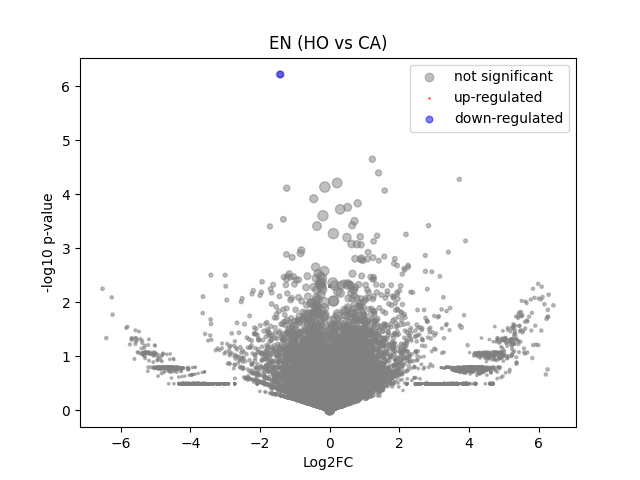

The file beside this chart, header and first rows:
	gene	expression_1	expression_2	log2FC	-log10 p-val	significant
0	MIR1302-2HG	-5.820766e-10	-3.4924597e-10	3.4396527e-07	2.299	0
1	FAM138A	-5.820766e-10	-3.4924597e-10	3.4396527e-07	2.299	0
2	OR4F5	-5.820766e-10	-3.4924597e-10	3.4396527e-07	2.299	0
3	AL627309.1	-5.820766e-10	-3.4924597e-10	3.4396527e-07	2.299	0
4	AL627309.3	-5.820766e-10	-3.4924597e-10	3.4396527e-07	2.299	0
5	AL627309.2	-5.820766e-10	-3.4924597e-10	3.4396527e-07	2.299	0
6	AL627309.5	0.008465	0.03178	1.792	0.594	0
7	AL627309.4	-5.820766e-10	0.00758	3.101	0.4941	0
8	AP006222.2	-5.820766e-10	-3.4924597e-10	3.4396527e-07	2.299	0
9	AL732372.1	-5.820766e-10	-3.4924597e-10	3.4396527e-07	2.299	0
10	OR4F29	-5.820766e-10	-3.4924597e-10	3.4396527e-07	2.299	0
11	AC114498.1	-5.820766e-10	-3.4924597e-10	3.4396527e-07	2.299	0
12	OR4F16	-5.820766e-10	-3.4924597e-10	3.4396527e-07	2.299	0
13	AL669831.2	-5.820766e-10	-3.4924597e-10	3.4396527e-07	2.299	0
14	LINC01409	0.03031	0.03152	0.05453	0.01596	0
15	FAM87B	-5.820766e-10	-3.4924597e-10	3.4396527e-07	2.299	0
16	LINC01128	0.1286	0.1032	-0.3148	0.2188	0
17	LINC00115	-5.820766e-10	0.01986	4.383	1.032	0
18	FAM41C	-5.820766e-10	0.004667	2.503	0.4941	0
19	AL645608.6	-5.820766e-10	-3.4924597e-10	3.4396527e-07	2.299	0
20	AL645608.2	-5.820766e-10	-3.4924597e-10	3.4396527e-07	2.299	0
21	AL645608.4	-5.820766e-10	-3.4924597e-10	3.4396527e-07	2.299	0
22	LINC02593	-5.820766e-10	-3.4924597e-10	3.4396527e-07	2.299	0
23	SAMD11	0.03246	-3.4924597e-10	-5.065	0.8948	0
24	NOC2L	0.2787	0.2481	-0.1675	0.175	0
25	KLHL17	0.08793	0.02821	-1.606	0.9083	0
26	PLEKHN1	-5.820766e-10	0.01162	3.657	0.4941	0
27	PERM1	-5.820766e-10	-3.4924597e-10	3.4396527e-07	2.299	0
28	AL645608.7	-5.820766e-10	0.01374	3.882	0.4941	0
29	HES4	0.4428	0.461	0.05777	0.07486	0
30	ISG15	0.263	0.259	-0.02198	0.02082	0
31	AL645608.1	-5.820766e-10	-3.4924597e-10	3.4396527e-07	2.299	0
32	AGRN	0.2803	0.2607	-0.1043	0.1041	0
33	AL645608.5	-5.820766e-10	-3.4924597e-10	3.4396527e-07	2.299	0
34	AL645608.8	-5.820766e-10	-3.4924597e-10	3.4396527e-07	2.299	0
35	RNF223	-5.820766e-10	-3.4924597e-10	3.4396527e-07	2.299	0
36	C1orf159	0.04345	0.01394	-1.573	0.6564	0
37	AL390719.3	-5.820766e-10	-3.4924597e-10	3.4396527e-07	2.299	0
38	LINC01342	-5.820766e-10	-3.4924597e-10	3.4396527e-07	2.299	0
39	AL390719.2	-5.820766e-10	-3.4924597e-10	3.4396527e-07	2.299	0
40	TTLL10-AS1	-5.820766e-10	-3.4924597e-10	3.4396527e-07	2.299	0
41	TTLL10	-5.820766e-10	-3.4924597e-10	3.4396527e-07	2.299	0
42	TNFRSF18	-5.820766e-10	-3.4924597e-10	3.4396527e-07	2.299	0
43	TNFRSF4	0.04558	0.04677	0.03644	0.0136	0
44	SDF4	0.5964	0.5849	-0.02808	0.04537	0
45	B3GALT6	0.1984	0.1606	-0.3039	0.284	0
46	C1QTNF12	0.01471	-3.4924597e-10	-3.974	0.4937	0
47	AL162741.1	-5.820766e-10	-3.4924597e-10	3.4396527e-07	2.299	0
48	UBE2J2	0.3339	0.2874	-0.2157	0.285	0
49	LINC01786	-5.820766e-10	-3.4924597e-10	3.4396527e-07	2.299	0
50	SCNN1D	0.007894	-3.4924597e-10	-3.153	0.4937	0
51	ACAP3	0.1049	0.07762	-0.4299	0.2726	0
52	PUSL1	0.0886	0.1598	0.844	0.8763	0
53	INTS11	0.2497	0.2504	0.0044	0.003817	0
54	AL139287.1	0.01344	-3.4924597e-10	-3.852	0.4937	0
55	CPTP	0.07552	0.08884	0.2314	0.1251	0
56	TAS1R3	-5.820766e-10	0.01057	3.533	0.4941	0
57	DVL1	0.1213	0.09895	-0.2913	0.1803	0
58	MXRA8	0.01908	0.006634	-1.396	0.2681	0
59	AURKAIP1	0.7961	0.7636	-0.06011	0.1242	0
... 36,541 more rows
